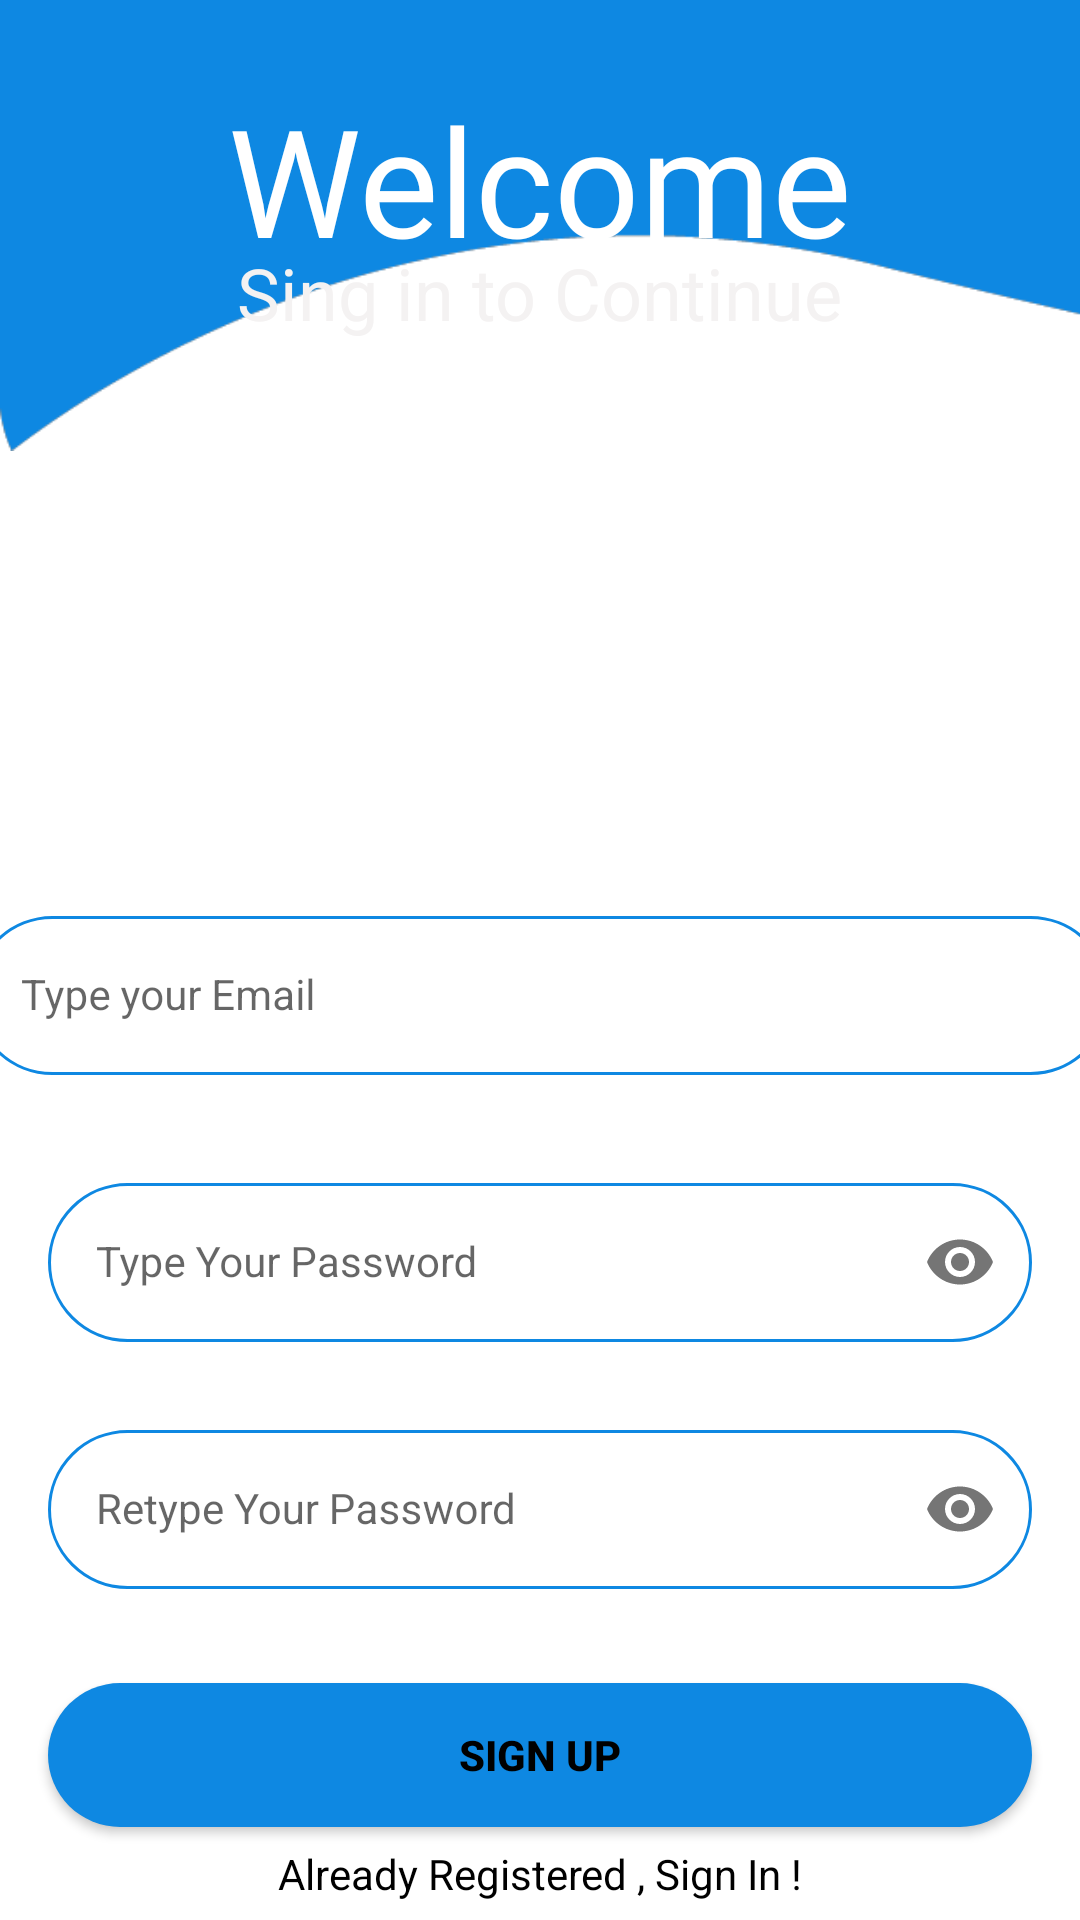

Here is an Android app screen rendered from its layout file. Give the layout XML and the strings, colors and styles it references.
<!-- AndroidManifest.xml: application theme Theme.MADD -->
<!-- res/layout/activity_sign_up.xml -->
<?xml version="1.0" encoding="utf-8"?>
<androidx.constraintlayout.widget.ConstraintLayout
    xmlns:android="http://schemas.android.com/apk/res/android"
    xmlns:tools="http://schemas.android.com/tools"
    xmlns:app="http://schemas.android.com/apk/res-auto"
    android:layout_width="match_parent"
    android:layout_height="match_parent"

    tools:context=".screens.SignUpActivity">


  <com.google.android.material.textfield.TextInputLayout
      android:id="@+id/emailLayout"
      style="@style/LoginTextInputOuterFieldStyle"
      android:layout_width="379dp"
      android:layout_height="65dp"
      android:layout_marginHorizontal="16dp"
      android:layout_marginTop="300dp"
      app:boxStrokeColor="@color/light_blue"
      app:hintTextColor="@color/light_blue"
      app:layout_constraintEnd_toEndOf="parent"
      app:layout_constraintHorizontal_bias="0.5"
      app:layout_constraintStart_toStartOf="parent"
      app:layout_constraintTop_toTopOf="parent">

    <com.google.android.material.textfield.TextInputEditText
        android:id="@+id/emailEt"
        style="@style/LoginTextInputInnerFieldStyle"
        android:layout_width="match_parent"
        android:background="@drawable/blue_round_outline"
        android:layout_height="wrap_content"
        android:hint="@string/email_hint"

        android:inputType="textEmailAddress" />
  </com.google.android.material.textfield.TextInputLayout>

  <com.google.android.material.textfield.TextInputLayout
      android:id="@+id/passwordLayout"
      style="@style/LoginTextInputOuterFieldStyle"
      android:layout_width="match_parent"
      android:layout_height="wrap_content"
      android:layout_marginHorizontal="16dp"
      android:layout_marginTop="24dp"
      android:hint="@string/password_hint"
      app:boxStrokeColor="@color/light_blue"
      app:hintTextColor="@color/light_blue"
      app:layout_constraintEnd_toEndOf="parent"
      app:layout_constraintHorizontal_bias="0.5"
      app:layout_constraintStart_toStartOf="parent"
      app:layout_constraintTop_toBottomOf="@id/emailLayout"
      app:passwordToggleEnabled="true">

    <com.google.android.material.textfield.TextInputEditText
        android:id="@+id/passET"
        style="@style/LoginTextInputInnerFieldStyle"
        android:layout_width="match_parent"
        android:background="@drawable/blue_round_outline"
        android:layout_height="wrap_content"
        android:inputType="textPassword" />
  </com.google.android.material.textfield.TextInputLayout>

  <com.google.android.material.textfield.TextInputLayout
      android:id="@+id/confirmPasswordLayout"
      style="@style/LoginTextInputOuterFieldStyle"
      android:layout_width="match_parent"
      android:layout_height="wrap_content"
      android:layout_marginHorizontal="16dp"
      android:layout_marginTop="24dp"
      app:boxStrokeColor="@color/light_blue"
      app:hintTextColor="@color/light_blue"
      app:layout_constraintEnd_toEndOf="parent"
      app:layout_constraintHorizontal_bias="0.5"
      app:layout_constraintStart_toStartOf="parent"
      app:layout_constraintTop_toBottomOf="@id/passwordLayout"
      app:passwordToggleEnabled="true">

    <com.google.android.material.textfield.TextInputEditText
        android:id="@+id/confirmPassEt"
        style="@style/LoginTextInputInnerFieldStyle"
        android:layout_width="match_parent"
        android:layout_height="wrap_content"
        android:background="@drawable/blue_round_outline"
        android:hint="@string/Re_password_hint"
        android:inputType="textPassword" />
  </com.google.android.material.textfield.TextInputLayout>

  <androidx.appcompat.widget.AppCompatButton
      android:id="@+id/button"
      android:layout_width="0dp"
      android:layout_height="wrap_content"
      android:layout_marginHorizontal="16dp"
      android:background="@drawable/round_bg"
      android:text="@string/btn_SignUp_text"
      android:textColor="@color/black"
      android:textStyle="bold"
      app:layout_constraintBottom_toBottomOf="parent"
      app:layout_constraintEnd_toEndOf="parent"
      app:layout_constraintHorizontal_bias="0.5"
      app:layout_constraintStart_toStartOf="parent"
      app:layout_constraintTop_toBottomOf="@+id/confirmPasswordLayout" />

  <ImageView
      android:id="@+id/imageView"
      android:layout_width="422dp"
      android:layout_height="618dp"
      android:layout_marginBottom="364dp"
      app:layout_constraintBottom_toBottomOf="parent"
      app:layout_constraintStart_toStartOf="parent"
      app:srcCompat="@drawable/singup_blue" />

  <TextView
      android:id="@+id/textView"
      android:layout_width="wrap_content"
      android:layout_height="wrap_content"
      android:textColor="@color/black"
      android:text="@string/already_registered_text"
      app:layout_constraintBottom_toBottomOf="parent"
      app:layout_constraintEnd_toEndOf="parent"
      app:layout_constraintHorizontal_bias="0.5"
      app:layout_constraintStart_toStartOf="parent"
      app:layout_constraintTop_toBottomOf="@+id/button" />

  <TextView
      android:id="@+id/textView2"
      android:layout_width="wrap_content"
      android:layout_height="wrap_content"
      android:fontFamily="@font/brush"
      android:text="@string/Welcome"
      android:textColor="#FFFFFF"
      android:textSize="50dp"
      app:layout_constraintBottom_toBottomOf="parent"
      app:layout_constraintEnd_toEndOf="parent"
      app:layout_constraintStart_toStartOf="parent"
      app:layout_constraintTop_toTopOf="parent"
      app:layout_constraintVertical_bias="0.046" />

  <TextView
      android:id="@+id/textView3"
      android:layout_width="wrap_content"
      android:layout_height="wrap_content"
      android:text="@string/Singin_Text"
      android:textColor="#F4F2F2"
      android:textSize="24sp"
      app:layout_constraintBottom_toBottomOf="parent"
      app:layout_constraintEnd_toEndOf="parent"
      app:layout_constraintStart_toStartOf="parent"
      app:layout_constraintTop_toTopOf="parent"
      app:layout_constraintVertical_bias="0.134" />

</androidx.constraintlayout.widget.ConstraintLayout>
<!-- resources referenced by this layout -->
<resources>
  <color name="black">#FF000000</color>
  <color name="light_blue">#00c8ff</color>
  <!-- drawable blue_round_outline (drawable) -->
  <?xml version="1.0" encoding="utf-8"?>
  <shape xmlns:android="http://schemas.android.com/apk/res/android">
      <stroke android:color="#0e88e2" android:width="1dp"/>
  
      <corners  android:radius="100dp"/>
  </shape>
  <!-- drawable round_bg (drawable) -->
  <?xml version="1.0" encoding="utf-8"?>
  <shape xmlns:android="http://schemas.android.com/apk/res/android">
     <solid
         android:color="#0e88e2"/>
      <corners android:radius="100dp"/>
  </shape>
  <!-- drawable singup_blue: png bitmap (drawable, 6704 bytes) -->
  <string name="Re_password_hint">Retype Your Password</string>
  <string name="Singin_Text">Sing in to Continue</string>
  <string name="Welcome">Welcome</string>
  <string name="already_registered_text">Already Registered , Sign In !</string>
  <string name="btn_SignUp_text">Sign Up</string>
  <string name="email_hint">Type your Email</string>
  <string name="password_hint">Type Your Password</string>
  <style name="LoginTextInputInnerFieldStyle" parent="Widget.MaterialComponents.TextInputLayout.OutlinedBox">
          <item name="android:layout_width">match_parent</item>
          <item name="android:layout_height">wrap_content</item>
          <item name="android:textColor">@color/black</item>
          <item name="android:textColorHint">@color/black</item>
          <item name="android:maxLines">1</item>
          <item name="android:textSize">14sp</item>
          <item name="android:singleLine">true</item>
      </style>
  <style name="LoginTextInputOuterFieldStyle" parent="Widget.MaterialComponents.TextInputLayout.OutlinedBox">
          <item name="android:layout_width">match_parent</item>
          <item name="android:layout_height">wrap_content</item>
          <item name="android:layout_marginTop">15dp</item>
          <item name="android:layout_marginBottom">15dp</item>
      </style>
  <style name="Theme.MADD" parent="Theme.MaterialComponents.DayNight.NoActionBar">
          
          <item name="colorPrimary">@color/purple_500</item>
          <item name="colorPrimaryVariant">@color/purple_700</item>
          <item name="colorOnPrimary">@color/white</item>
          
          <item name="colorSecondary">@color/teal_200</item>
          <item name="colorSecondaryVariant">@color/teal_700</item>
          <item name="colorOnSecondary">@color/black</item>
          
          <item name="android:statusBarColor">@color/yello</item>
          
      </style>
  <color name="purple_500">#FF6200EE</color>
  <color name="purple_700">#FF3700B3</color>
  <color name="white">#FFFFFFFF</color>
  <color name="teal_200">#FF03DAC5</color>
  <color name="teal_700">#FF018786</color>
  <color name="yello">#fffb00</color>
</resources>
